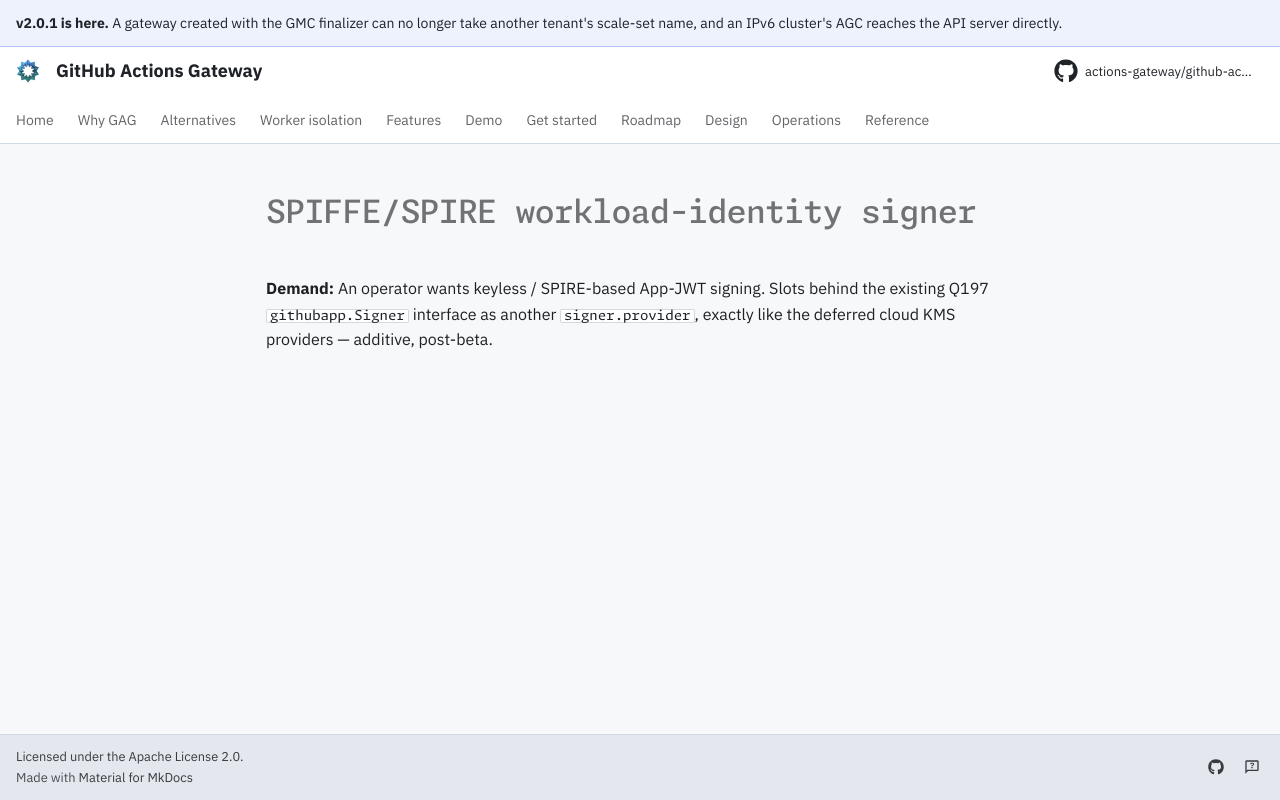

repository: actions-gateway/github-actions-gateway · page: dev/queue/Q214/index.html · generator: mkdocs

---
id: Q214
rank: b2g
labels:
    - security
    - feature
status: deferred
size: M
target: ../plan/v2beta1.md#workload-identity-a-different-config-vault-first
---

# SPIFFE/SPIRE workload-identity signer

**Demand:** An operator wants keyless / SPIRE-based App-JWT signing.
Slots behind the existing Q197 `githubapp.Signer` interface as another `signer.provider`, exactly like the deferred cloud KMS providers — additive, post-beta.
